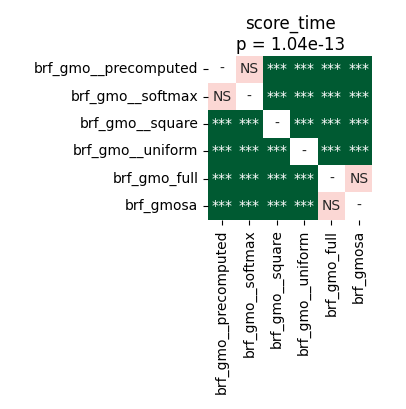

The file beside this chart, header and first rows:
	brf_gmo__precomputed	brf_gmo__softmax	brf_gmo__square	brf_gmo__uniform	brf_gmo_full	brf_gmosa
brf_gmo__precomputed	1.0	0.2312	3.814697265625e-05	3.814697265625e-05	3.814697265625e-05	3.814697265625e-05
brf_gmo__softmax	0.2312	1.0	7.042518028846153e-05	3.814697265625e-05	3.814697265625e-05	3.814697265625e-05
brf_gmo__square	3.814697265625e-05	7.042518028846153e-05	1.0	3.814697265625e-05	3.814697265625e-05	3.814697265625e-05
brf_gmo__uniform	3.814697265625e-05	3.814697265625e-05	3.814697265625e-05	1.0	3.814697265625e-05	3.814697265625e-05
brf_gmo_full	3.814697265625e-05	3.814697265625e-05	3.814697265625e-05	3.814697265625e-05	1.0	0.2066
brf_gmosa	3.814697265625e-05	3.814697265625e-05	3.814697265625e-05	3.814697265625e-05	0.2066	1.0
